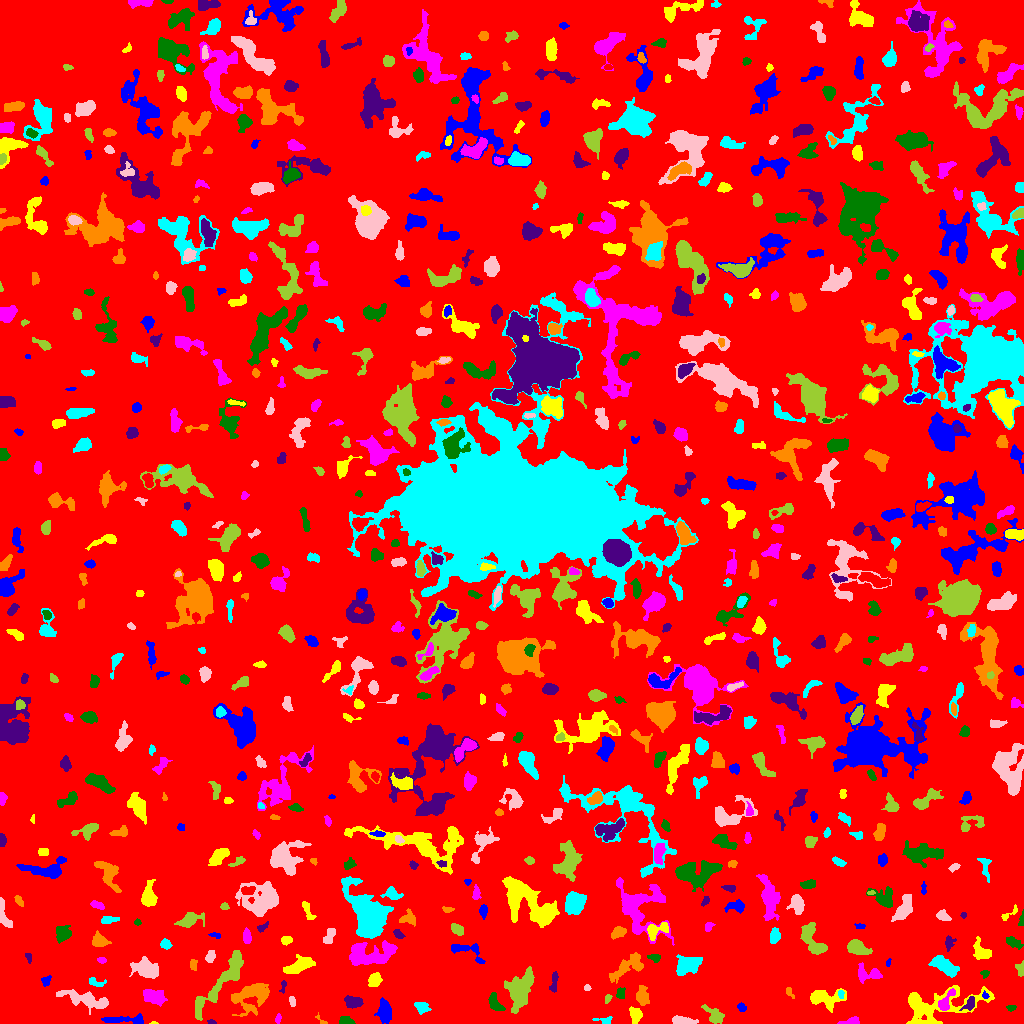

Data behind this chart, as committed beside it:
ID, X, Y, A, B, theta, total_flux, mu_max, mu_median, mu_mean, R_fwhm, R_e, R10, R90, x_start, x_end, y_start, y_end, area, greylevel
0, 521.4, 499.3, 302.1, 294.8, -1.13, 1435086, 10.0, 1.0, 1.793, 120.8, 234.9, 90.17, 379.8, 0, 1023, 0, 1023, 800262, 1.793
1, 129.3, 3.336, 11.95, 2.069, -0.0292, 562.0, 8.0, 2.0, 2.195, 3.742, 4.37, 1.493, 7.919, 101, 143, 0, 10, 256, 6.195
2, 153.7, 0.3333, 1.601, 0.4714, 3.03681726546941e-15, 33.0, 4.0, 1.0, 1.571, 1.693, 1.128, 0.0, 1.693, 149, 158, 0, 2, 21, 6.571
3, 849.9, 1.662, 5.13, 1.522, 0.1301, 367.0, 7.0, 3.0, 3.336, 4.107, 3.141, 1.262, 4.983, 837, 859, 0, 7, 110, 8.336
4, 346.1, 2.265, 3.343, 1.92, -0.1147, 437.0, 10.0, 4.0, 4.084, 3.656, 2.985, 1.128, 4.886, 339, 355, 0, 7, 107, 8.084
5, 211.4, 1.11, 1.96, 1.036, -0.09301, 118.0, 8.0, 3.0, 3.105, 2.185, 1.693, 0.5642, 2.764, 207, 216, 0, 4, 38, 8.105
6, 321.1, 3.101, 4.1, 1.416, -0.7333, 99.0, 4.0, 2.0, 2.02, 3.192, 2.185, 0.7979, 3.478, 315, 327, 0, 11, 49, 7.02
7, 604.5, 2.908, 4.353, 1.822, -0.01827, 153.0, 4.0, 1.0, 1.7, 3.613, 2.877, 0.9772, 4.787, 592, 612, 0, 7, 90, 6.7
8, 683, 2.523, 5.922, 1.668, -0.1281, 426.0, 5.0, 2.5, 2.477, 5.232, 3.949, 1.596, 5.997, 672, 698, 0, 8, 172, 7.477
9, 714.6, 7.649, 5.718, 3.135, -0.6918, 567.0, 6.0, 2.0, 2.498, 5.528, 4.478, 1.784, 7.159, 701, 724, 0, 19, 227, 6.498
10, 786.6, 6.803, 4.111, 3.643, 0.006531, 1749, 14.0, 6.0, 6.526, 6.333, 4.983, 2.034, 7.818, 777, 797, 0, 15, 268, 11.53
11, 384.8, 12.42, 5.732, 3.168, -1.415, 818.0, 6.0, 3.0, 2.86, 6.956, 5.293, 2.185, 8.273, 374, 391, 0, 26, 286, 6.86
12, 635.3, 8.645, 3.885, 2.509, -1.441, 532.0, 9.0, 3.0, 3.148, 3.568, 3.7, 1.382, 6.024, 629, 642, 0, 17, 169, 8.148
13, 278, 4.824, 2.443, 1.252, 1.388, 136.0, 6.0, 2.0, 2.519, 2.646, 2.111, 0.7979, 3.523, 275, 281, 0, 10, 54, 6.519
14, 1011, 15.7, 2.539, 1.454, 0.1331, 96.0, 3.0, 2.0, 1.745, 3.141, 2.394, 0.9772, 3.742, 1006, 1016, 12, 18, 55, 6.745
15, 969.4, 19.27, 3.793, 2.231, 0.9737, 296.0, 5.0, 2.0, 2.407, 4.068, 3.29, 1.262, 5.232, 959, 974, 13, 27, 123, 9.407
16, 251.2, 27.94, 9.655, 6.346, 0.3958, 1978, 8.0, 2.0, 2.913, 8.649, 7.548, 2.932, 12.23, 231, 269, 7, 40, 679, 6.913
17, 421.8, 16.3, 3.801, 2.704, -0.3908, 357.0, 5.0, 3.0, 2.462, 4.951, 4.107, 1.596, 5.971, 414, 431, 9, 21, 145, 13.46
18, 292.2, 22.8, 1.959, 1.287, -1.146, 49.0, 2.0, 1.0, 0.7656, 3.432, 1.954, 0.7979, 3.192, 289, 295, 17, 27, 64, 5.766
19, 223.2, 43.07, 21.32, 4.127, 0.8811, 2374, 8.0, 3.0, 2.899, 9.271, 8.649, 3.241, 13.77, 195, 243, 3, 73, 819, 6.899
20, 452.7, 23.39, 29.59, 11.53, 0.1896, 10398, 14.0, 4.0, 4.63, 13.04, 14.1, 5.202, 23.23, 398, 535, 0, 59, 2246, 7.63
21, 741.3, 15.98, 2.363, 1.785, -0.7819, 151.0, 5.0, 2.0, 2.157, 2.821, 2.585, 0.9772, 4.107, 737, 746, 12, 21, 70, 6.157
22, 936.8, 16.84, 23.63, 8.661, 0.2209, 3988, 11.0, 3.0, 3.48, 6.457, 10.7, 3.742, 17, 906, 994, 0, 38, 1146, 7.48
23, 154.2, 26.84, 6.011, 3.322, -0.296, 935.0, 7.0, 3.0, 3.148, 6.433, 5.557, 2.185, 8.311, 143, 167, 17, 34, 297, 7.148
24, 494.6, 20.3, 4.93, 2.689, -1.066, 772.0, 9.0, 4.0, 4.173, 4.886, 4.184, 1.693, 6.676, 488, 505, 13, 31, 185, 11.17
25, 353, 21.19, 3.999, 2.628, -0.03349, 665.0, 10.0, 3.0, 3.482, 4.334, 4.068, 1.493, 6.555, 344, 363, 15, 28, 191, 7.482
26, 789.5, 31.26, 3.344, 1.539, -1.048, 106.0, 3.0, 2.0, 1.656, 3.478, 2.706, 0.9772, 4.029, 786, 794, 25, 36, 64, 6.656
27, 840.8, 29.82, 2.149, 1.398, -1.483, 125.0, 6.0, 2.0, 2.5, 2.585, 2.111, 0.7979, 3.338, 838, 844, 25, 33, 50, 9.5
28, 85.86, 23.98, 13.28, 3.191, -0.2416, 1255, 7.0, 2.0, 2.437, 6.257, 6.887, 2.646, 11.06, 56, 108, 9, 34, 515, 6.437
29, 607.5, 24.71, 2.144, 1.257, 1.122, 80.0, 4.0, 1.0, 1.455, 2.821, 2.034, 0.5642, 3.29, 605, 612, 20, 29, 55, 7.455
30, 891.6, 20.42, 4.553, 2.274, -0.776, 541.0, 7.0, 2.0, 2.746, 4.886, 4.029, 1.596, 6.308, 884, 903, 13, 29, 197, 8.746
31, 985.2, 27.95, 1.916, 1.536, -1.049, 66.0, 3.0, 2.0, 1.535, 2.706, 2.111, 0.7979, 3.192, 982, 989, 25, 33, 43, 10.53
32, 822.9, 25.57, 8.887, 4.025, -0.02324, 1463, 11.0, 3.0, 3.475, 5.232, 5.382, 2.034, 9.69, 810, 846, 11, 35, 421, 7.475
33, 945.8, 22.1, 6.846, 2.56, 1.044, 458.0, 5.0, 2.0, 2.411, 4.983, 4.442, 1.784, 6.817, 938, 955, 13, 35, 190, 10.41
34, 620.3, 30.25, 2.703, 2.031, 1.569, 328.0, 8.0, 3.0, 3.565, 3.568, 2.877, 1.128, 4.687, 616, 625, 25, 36, 92, 7.565
35, 283, 36.49, 3.681, 1.227, 1.364, 68.0, 3.0, 1.0, 1.153, 2.523, 2.034, 0.7979, 3.338, 279, 286, 30, 43, 59, 6.153
36, 642.4, 26.79, 4.21, 2.705, -1.472, 746.0, 9.0, 3.0, 3.552, 4.618, 4.068, 1.596, 6.747, 636, 649, 18, 38, 210, 7.552
37, 95.27, 41.38, 4.718, 2.017, -0.2671, 213.0, 4.0, 2.0, 1.991, 4.618, 3.192, 1.262, 5.14, 89, 106, 37, 46, 107, 5.991
38, 586.9, 35.63, 1.507, 1.428, 0.4189, 52.0, 3.0, 1.0, 1.238, 2.111, 1.784, 0.5642, 2.985, 584, 591, 33, 39, 42, 7.238
39, 519.4, 32.8, 10.24, 5.532, 1.192, 2405, 10.0, 3.0, 3.299, 6.933, 8.273, 2.932, 13.27, 504, 534, 10, 57, 729, 9.299
40, 570.6, 49.62, 3.746, 1.669, -0.8701, 112.0, 3.0, 2.0, 1.577, 3.385, 2.706, 0.9772, 4.222, 566, 577, 44, 55, 71, 5.577
41, 46.02, 43.31, 2.687, 2.091, 0.7517, 121.0, 3.0, 1.0, 1.44, 3.432, 2.706, 1.128, 4.297, 41, 51, 37, 48, 84, 7.44
42, 374.7, 43.64, 3.345, 2.81, 1.003, 455.0, 6.0, 2.0, 2.758, 4.983, 3.827, 1.493, 6.155, 368, 382, 37, 51, 165, 6.758
43, 868, 49.37, 7.184, 3.842, -0.1102, 575.0, 5.0, 2.0, 2.237, 5.754, 4.886, 1.871, 7.611, 858, 882, 40, 61, 257, 7.237
44, 985, 49.84, 2.109, 1.86, 1.256, 92.0, 4.0, 1.0, 1.559, 2.985, 2.257, 0.7979, 3.613, 980, 989, 45, 53, 59, 6.559
45, 553.9, 40.84, 5.832, 1.694, 1.44, 205.0, 3.0, 2.0, 1.653, 4.618, 3.7, 1.382, 5.67, 549, 558, 31, 52, 124, 5.653
46, 193.5, 58.39, 2.346, 1.429, -1.549, 106.0, 5.0, 1.0, 1.377, 2.111, 2.034, 0.7979, 3.742, 190, 197, 53, 64, 77, 6.377
47, 943.5, 57.85, 6.885, 3.139, -0.5703, 1069, 7.0, 3.0, 2.953, 6.232, 5.67, 2.185, 9.009, 928, 959, 46, 68, 362, 6.953
48, 146.3, 54.85, 6.567, 4.25, -0.3497, 1918, 10.0, 4.0, 4.611, 7.939, 6.408, 2.523, 10.09, 129, 158, 45, 67, 416, 7.611
49, 1020, 54.48, 3.604, 2.025, 1.502, 164.0, 4.0, 2.0, 1.691, 4.26, 3.141, 1.128, 4.754, 1015, 1023, 47, 63, 97, 6.691
50, 762.5, 60.09, 4.741, 3.021, 1.439, 1144, 12.0, 4.0, 4.827, 5.232, 4.618, 1.784, 7.464, 756, 769, 46, 70, 237, 9.827
51, 888.2, 60.55, 2.009, 1.077, 1.333, 97.0, 7.0, 2.0, 2.622, 1.693, 1.784, 0.5642, 2.877, 886, 891, 57, 65, 37, 7.622
52, 299.9, 57.91, 7.367, 2.908, 0.4281, 1571, 11.0, 4.0, 4.489, 6.358, 5.585, 2.185, 8.74, 283, 315, 50, 69, 350, 8.489
53, 101.8, 63.53, 1.956, 1.206, -0.1277, 98.0, 5.0, 2.0, 1.815, 2.394, 1.954, 0.5642, 3.141, 97, 106, 60, 66, 54, 6.815
54, 654.6, 66.14, 2.902, 1.584, -0.1571, 188.0, 6.0, 2.0, 2.136, 3.192, 2.523, 0.9772, 4.068, 647, 660, 61, 69, 88, 7.136
55, 28.65, 66.22, 2.484, 1.478, -1.219, 93.0, 3.0, 1.5, 1.661, 2.985, 2.326, 0.9772, 3.7, 25, 31, 60, 70, 56, 6.661
56, 629.6, 57.38, 10.21, 4.208, 0.5454, 858.0, 7.0, 2.0, 2.048, 4.107, 5.754, 1.954, 10.03, 609, 643, 40, 71, 419, 6.048
57, 687, 58.17, 6.442, 4.227, 0.2444, 1216, 7.0, 3.0, 3.048, 6.699, 6.077, 2.394, 9.756, 676, 702, 48, 69, 399, 7.048
58, 210.4, 67.15, 2.905, 2.087, 1.177, 295.0, 7.0, 2.0, 2.81, 3.192, 3.038, 1.128, 4.918, 205, 215, 61, 73, 105, 6.81
59, 856.7, 75.93, 5.289, 2.982, -0.3858, 1499, 13.0, 5.0, 5.412, 5.781, 4.951, 1.954, 7.715, 847, 872, 69, 84, 277, 10.41
... 728 more rows
